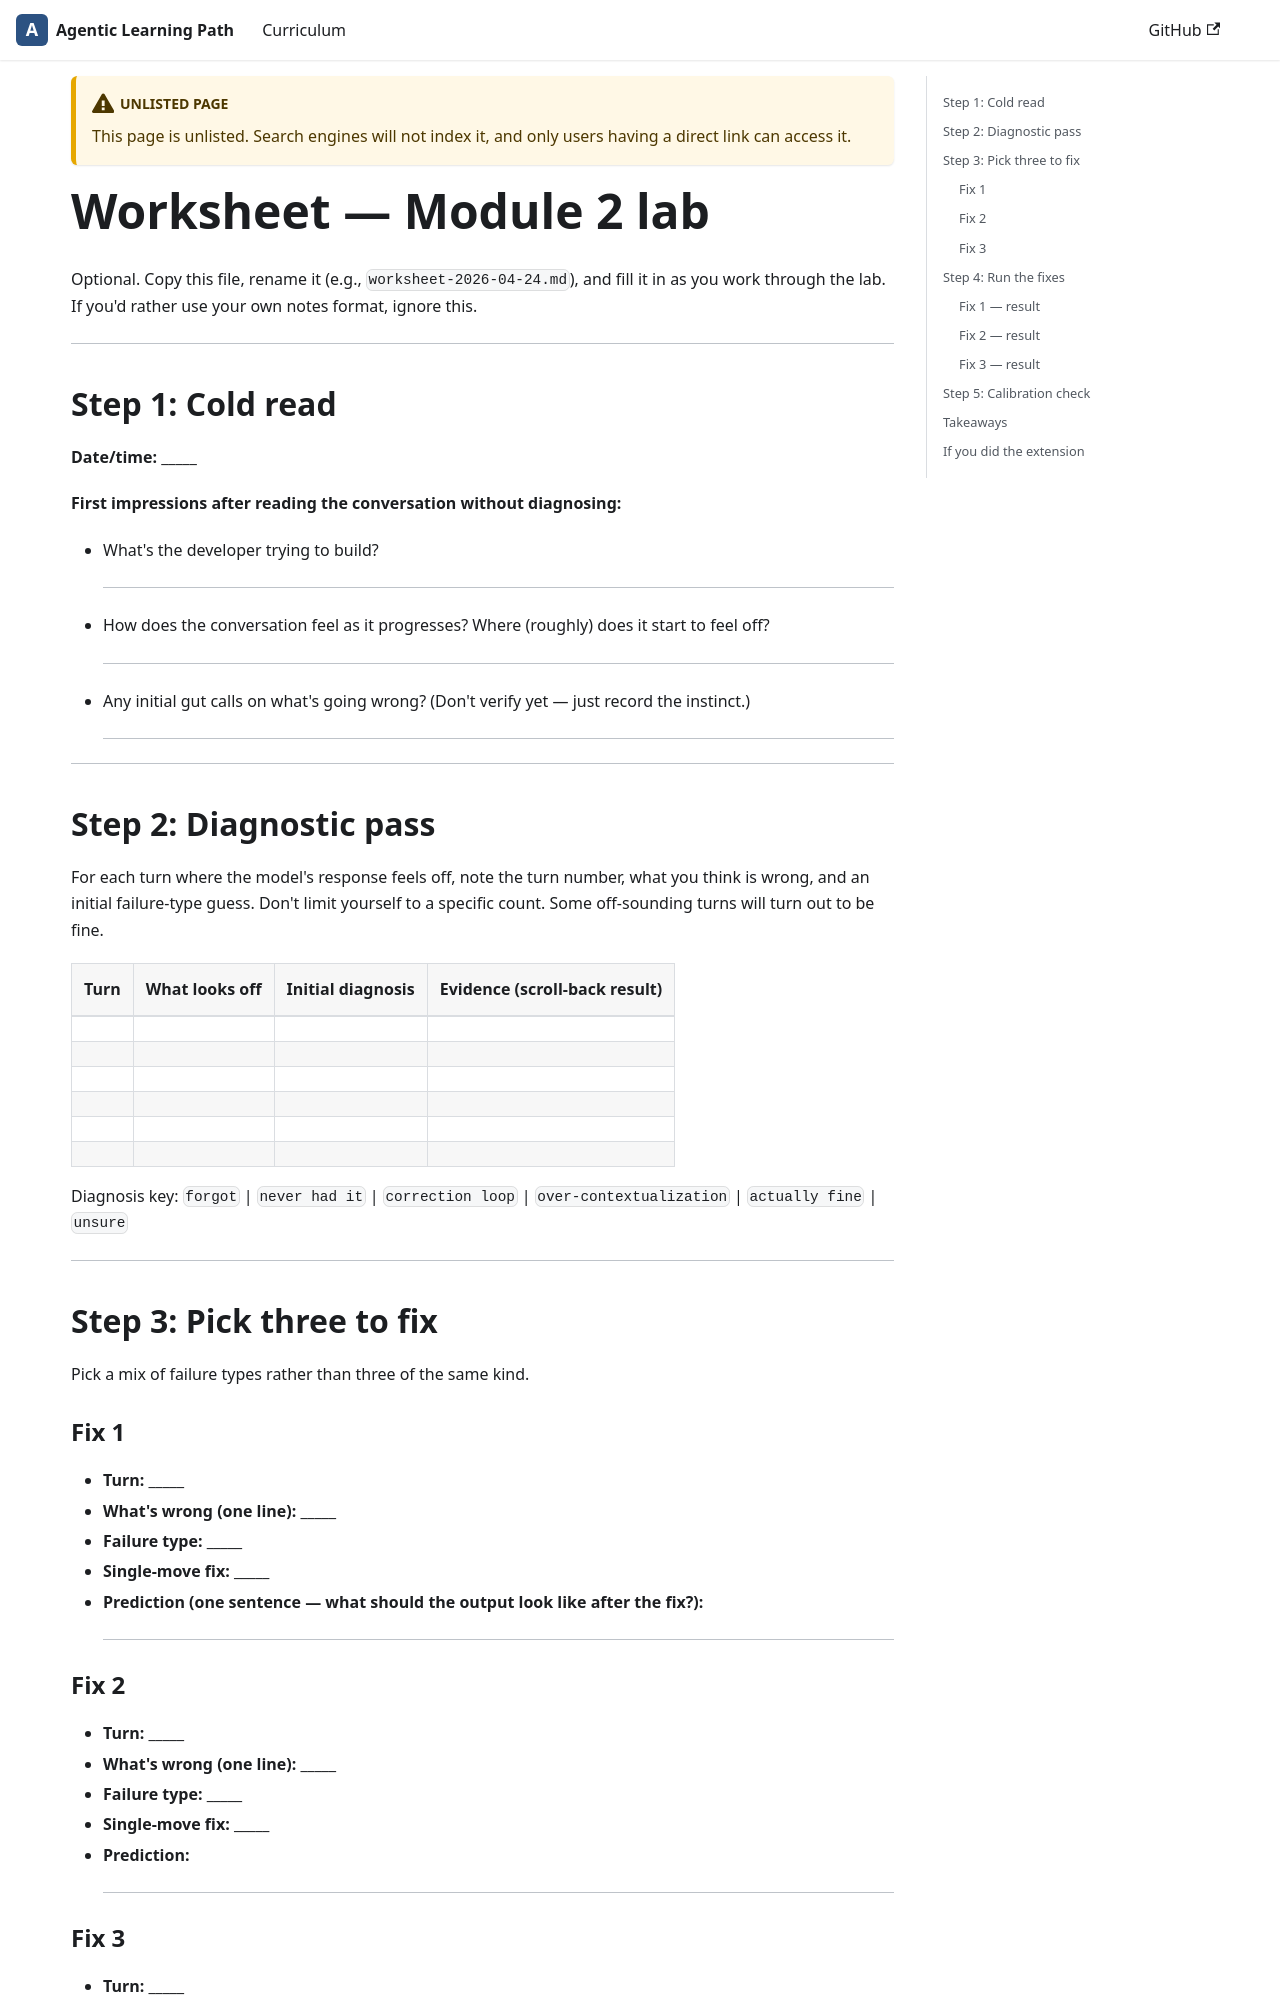

repository: ramboz/agentic-learning-path · page: tier-1/m2-context/lab/worksheet/index.html · generator: docusaurus

---
title: Worksheet (M2 lab artifact)
description: Optional note-taking template for the Module 2 lab.
unlisted: true
---

# Worksheet — Module 2 lab

Optional. Copy this file, rename it (e.g., `worksheet-2026-04-24.md`), and fill it in as you work through the lab. If you'd rather use your own notes format, ignore this.

---

## Step 1: Cold read

**Date/time:** _____

**First impressions after reading the conversation without diagnosing:**

- What's the developer trying to build?
  _____

- How does the conversation feel as it progresses? Where (roughly) does it start to feel off?
  _____

- Any initial gut calls on what's going wrong? (Don't verify yet — just record the instinct.)
  _____

---

## Step 2: Diagnostic pass

For each turn where the model's response feels off, note the turn number, what you think is wrong, and an initial failure-type guess. Don't limit yourself to a specific count. Some off-sounding turns will turn out to be fine.

| Turn | What looks off | Initial diagnosis | Evidence (scroll-back result) |
|---|---|---|---|
|   |   |   |   |
|   |   |   |   |
|   |   |   |   |
|   |   |   |   |
|   |   |   |   |
|   |   |   |   |

Diagnosis key: `forgot` | `never had it` | `correction loop` | `over-contextualization` | `actually fine` | `unsure`

---

## Step 3: Pick three to fix

Pick a mix of failure types rather than three of the same kind.

### Fix 1

- **Turn:** _____
- **What's wrong (one line):** _____
- **Failure type:** _____
- **Single-move fix:** _____
- **Prediction (one sentence — what should the output look like after the fix?):**
  _____
